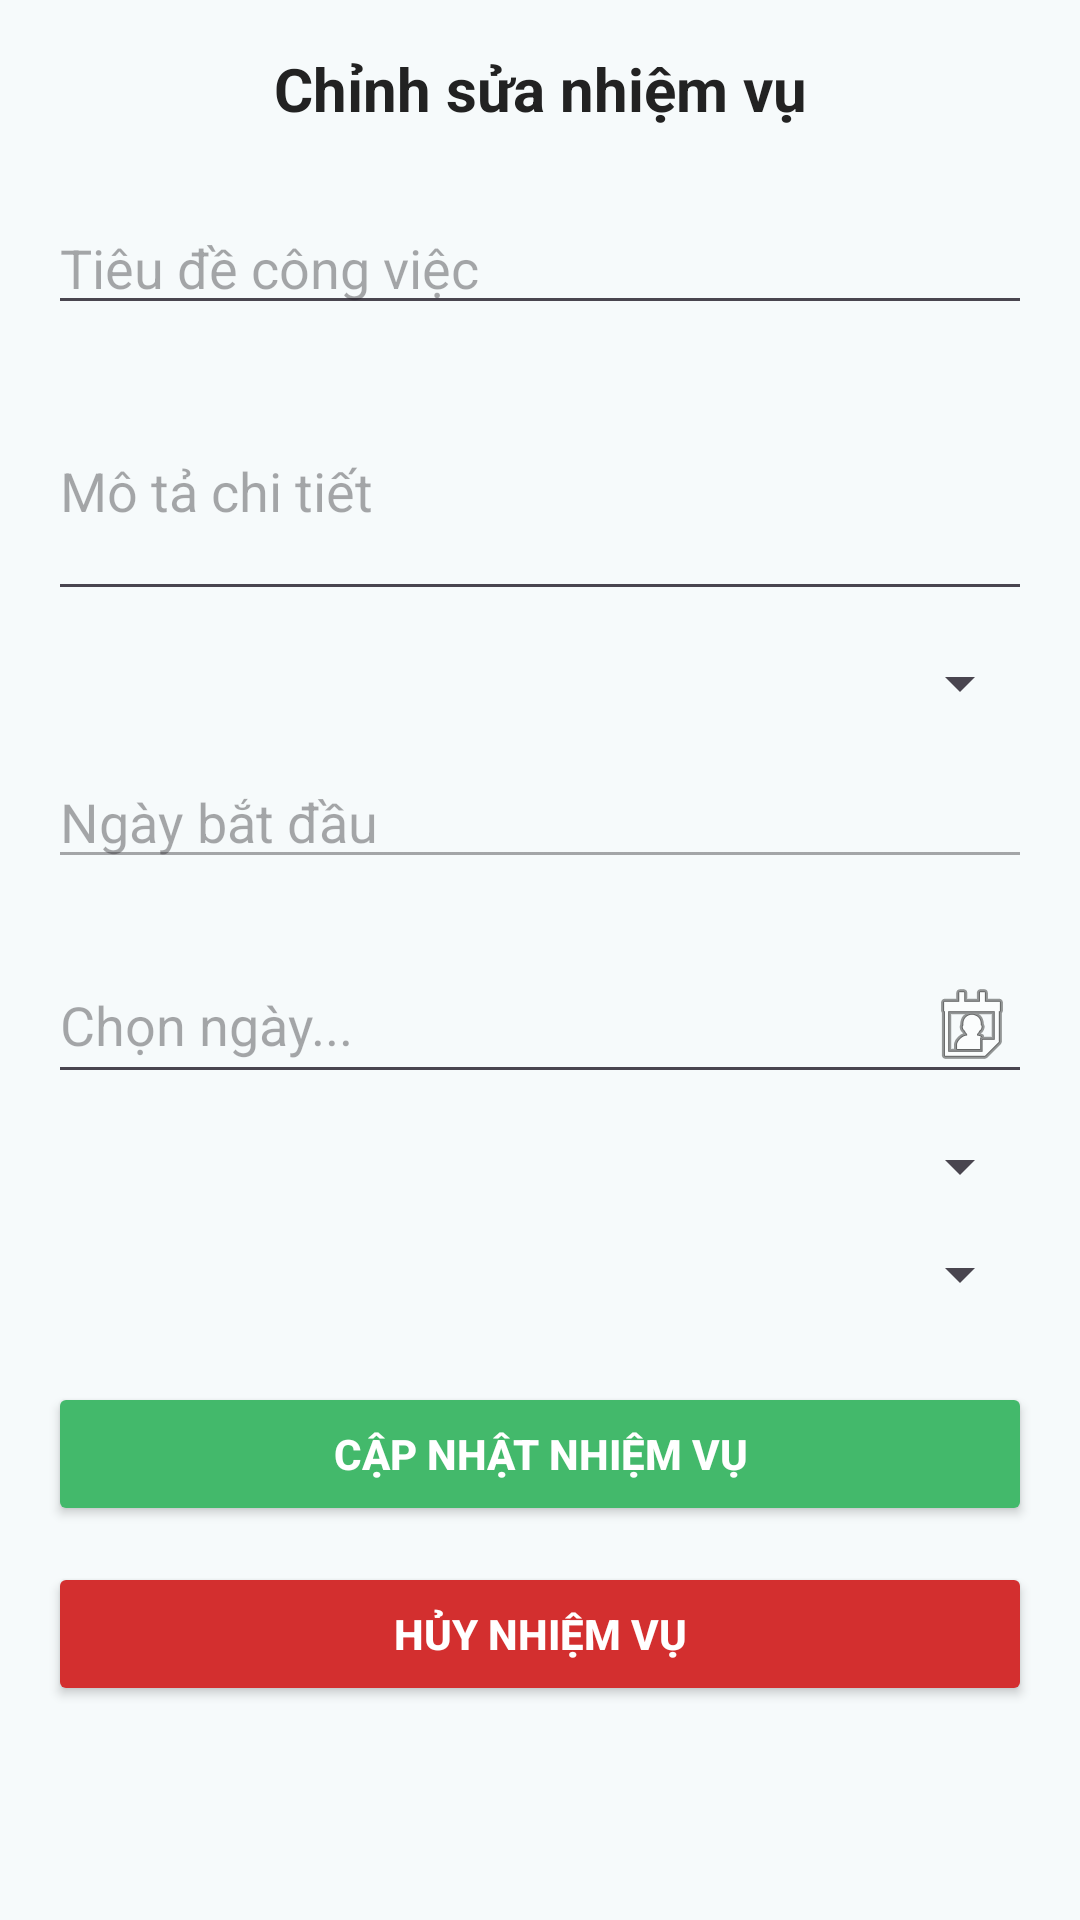

This screen was rendered from an Android layout file. Write that file and the resources it references.
<!-- AndroidManifest.xml: application theme Theme.WorkforceManagement -->
<!-- res/layout/activity_edit_tracking_task.xml -->
<?xml version="1.0" encoding="utf-8"?>
<androidx.constraintlayout.widget.ConstraintLayout xmlns:android="http://schemas.android.com/apk/res/android"
    xmlns:app="http://schemas.android.com/apk/res-auto"
    android:id="@+id/main"
    android:layout_width="match_parent"
    android:layout_height="match_parent"
    android:background="#FFF6FAFB"
    android:padding="16dp">

    <TextView
        android:id="@+id/tvHeader"
        android:layout_width="0dp"
        android:layout_height="wrap_content"
        android:text="Chỉnh sửa nhiệm vụ"
        android:textStyle="bold"
        android:textSize="20sp"
        android:gravity="center"
        android:textColor="#222"
        app:layout_constraintTop_toTopOf="parent"
        app:layout_constraintStart_toStartOf="parent"
        app:layout_constraintEnd_toEndOf="parent"/>

    
    <EditText
        android:id="@+id/etTaskTitle"
        android:layout_width="0dp"
        android:layout_height="wrap_content"
        android:hint="Tiêu đề công việc"
        android:inputType="text"
        app:layout_constraintTop_toBottomOf="@id/tvHeader"
        app:layout_constraintStart_toStartOf="parent"
        app:layout_constraintEnd_toEndOf="parent"
        android:layout_marginTop="24dp"/>

    
    <EditText
        android:id="@+id/etTaskDesc"
        android:layout_width="0dp"
        android:layout_height="wrap_content"
        android:hint="Mô tả chi tiết"
        android:inputType="textMultiLine"
        android:minLines="3"
        app:layout_constraintTop_toBottomOf="@id/etTaskTitle"
        app:layout_constraintStart_toStartOf="parent"
        app:layout_constraintEnd_toEndOf="parent"
        android:layout_marginTop="12dp"/>

    
    <Spinner
        android:id="@+id/spinnerAssignee"
        android:layout_width="0dp"
        android:layout_height="wrap_content"
        app:layout_constraintTop_toBottomOf="@id/etTaskDesc"
        app:layout_constraintStart_toStartOf="parent"
        app:layout_constraintEnd_toEndOf="parent"
        android:layout_marginTop="12dp"/>
    <EditText
        android:id="@+id/etStartDate"
        android:layout_width="0dp"
        android:layout_height="wrap_content"
        android:hint="Ngày bắt đầu"
        android:inputType="date"
        android:enabled="false"
        android:focusable="false"
        android:textColor="#888"
        app:layout_constraintTop_toBottomOf="@id/spinnerAssignee"
        app:layout_constraintStart_toStartOf="parent"
        app:layout_constraintEnd_toEndOf="parent"
        android:layout_marginTop="12dp"/>

    

    

    <EditText
        android:id="@+id/etDeadline"
        android:layout_width="0dp"
        android:layout_height="wrap_content"
        android:layout_marginTop="76dp"
        android:drawableEnd="@android:drawable/ic_menu_my_calendar"
        android:drawableRight="@android:drawable/ic_menu_my_calendar"
        android:focusable="false"
        android:hint="Chọn ngày..."
        android:inputType="date"
        app:layout_constraintEnd_toEndOf="parent"
        app:layout_constraintHorizontal_bias="0.0"
        app:layout_constraintStart_toStartOf="parent"
        app:layout_constraintTop_toBottomOf="@id/spinnerAssignee" />

    <Spinner
        android:id="@+id/spinnerPriority"
        android:layout_width="0dp"
        android:layout_height="wrap_content"
        app:layout_constraintTop_toBottomOf="@id/etDeadline"
        app:layout_constraintStart_toStartOf="parent"
        app:layout_constraintEnd_toEndOf="parent"
        android:layout_marginTop="12dp"/>

    
    <Spinner
        android:id="@+id/spinnerStatus"
        android:layout_width="0dp"
        android:layout_height="wrap_content"
        app:layout_constraintTop_toBottomOf="@id/spinnerPriority"
        app:layout_constraintStart_toStartOf="parent"
        app:layout_constraintEnd_toEndOf="parent"
        android:layout_marginTop="12dp"/>

    
    <Button
        android:id="@+id/btnUpdateTask"
        android:layout_width="0dp"
        android:layout_height="48dp"
        android:text="Cập nhật nhiệm vụ"
        android:textStyle="bold"
        android:textColor="#fff"
        android:backgroundTint="#43B96B"
        app:layout_constraintTop_toBottomOf="@id/spinnerStatus"
        app:layout_constraintStart_toStartOf="parent"
        app:layout_constraintEnd_toEndOf="parent"
        android:layout_marginTop="24dp"/>
    
    <Button
        android:id="@+id/btnCancelTask"
        android:layout_width="0dp"
        android:layout_height="48dp"
        android:text="Hủy nhiệm vụ"
        android:textStyle="bold"
        android:textColor="#fff"
        android:backgroundTint="#D32F2F"
        app:layout_constraintTop_toBottomOf="@id/btnUpdateTask"
        app:layout_constraintStart_toStartOf="parent"
        app:layout_constraintEnd_toEndOf="parent"
        android:layout_marginTop="12dp"/>

</androidx.constraintlayout.widget.ConstraintLayout>
<!-- resources referenced by this layout -->
<resources>
  <style name="Theme.WorkforceManagement" parent="Base.Theme.WorkforceManagement" />
  <style name="Base.Theme.WorkforceManagement" parent="Theme.Material3.DayNight.NoActionBar">
          
          
      </style>
</resources>
